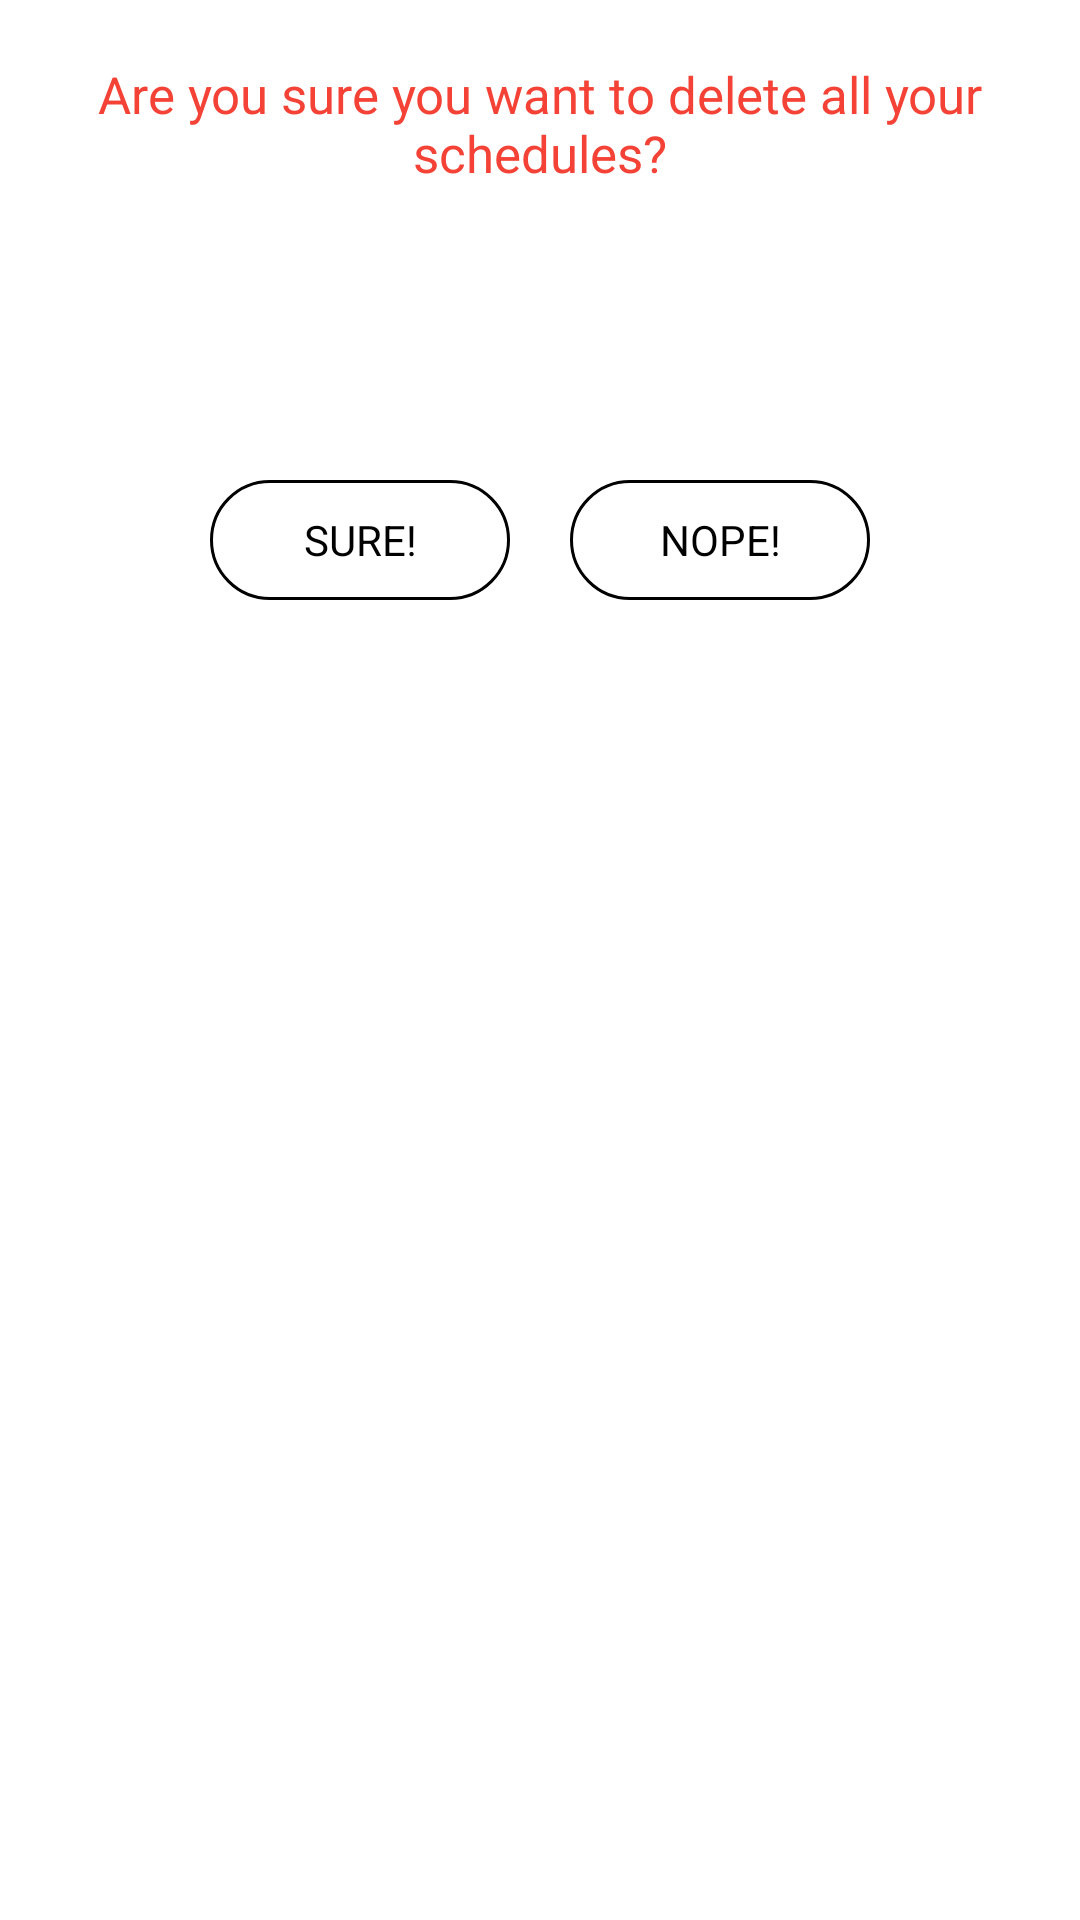

The Android layout XML behind this screen, and the referenced resources:
<!-- AndroidManifest.xml: application theme AppTheme -->
<!-- res/layout/delete_warning.xml -->
<?xml version="1.0" encoding="utf-8"?>
<RelativeLayout xmlns:android="http://schemas.android.com/apk/res/android"
    android:layout_margin="30dp"
    android:layout_width="match_parent"
    android:layout_height="wrap_content"
    android:background="@color/colorPrimary"
    android:elevation="5dp">

    <RelativeLayout
        android:layout_width="match_parent"
        android:layout_height="220dp">

        <TextView
            android:layout_width="wrap_content"
            android:layout_height="wrap_content"
            android:layout_alignParentTop="true"
            android:layout_centerHorizontal="true"
            android:textSize="17sp"
            android:layout_marginTop="20dp"
            android:text="Are you sure you want to delete all your schedules?"
            android:gravity="center"
            android:layout_marginEnd="10dp"
            android:layout_marginStart="10dp"
            android:textColor="@color/colorAccent"

            />

        <RelativeLayout
            android:layout_width="wrap_content"
            android:layout_height="wrap_content"

            android:layout_alignParentBottom="true"
            android:layout_centerHorizontal="true"
            android:layout_marginBottom="20dp"
            >

            <TextView
                android:layout_width="100dp"
                android:layout_height="40dp"
                android:background="@drawable/priorities_drawable"
                android:textColor="#000"
                android:id="@+id/delete_warning_sure"
                android:layout_marginEnd="10dp"
                android:gravity="center"
                android:text="SURE!"
                />

            <TextView
                android:layout_height="40dp"
                android:layout_width="100dp"
                android:layout_toEndOf="@id/delete_warning_sure"
                android:gravity="center"
                android:text="NOPE!"
                android:id="@+id/delete_warning_nope"
                android:textColor="#000"
                android:background="@drawable/priorities_drawable"
                android:layout_marginStart="10dp"
                />

        </RelativeLayout>


    </RelativeLayout>






</RelativeLayout>
<!-- resources referenced by this layout -->
<resources>
  <color name="colorAccent">#F44336</color>
  <color name="colorPrimary">#FFF</color>
  <!-- drawable priorities_drawable (drawable) -->
  <?xml version="1.0" encoding="utf-8"?>
  <shape xmlns:android="http://schemas.android.com/apk/res/android">
  
  
  
      <corners
          android:radius="20dp"
          />
      <stroke
          android:color="#000"
          android:width="1dp"
  
          />
  
  
  </shape>
  <style name="AppTheme" parent="Theme.AppCompat.Light.NoActionBar">
          
          <item name="colorPrimary">@color/colorPrimary</item>
          <item name="colorPrimaryDark">@color/colorPrimaryDark</item>
          <item name="colorAccent">@color/colorAccent</item>
  
          <item name="android:textColorPrimaryInverse">@android:color/background_dark</item>
          <item name="android:textColorSecondary">#000</item>
          <item name="android:textColorSecondaryInverse">#000</item>
  
  
      </style>
  <color name="colorPrimaryDark">#ccc</color>
</resources>
